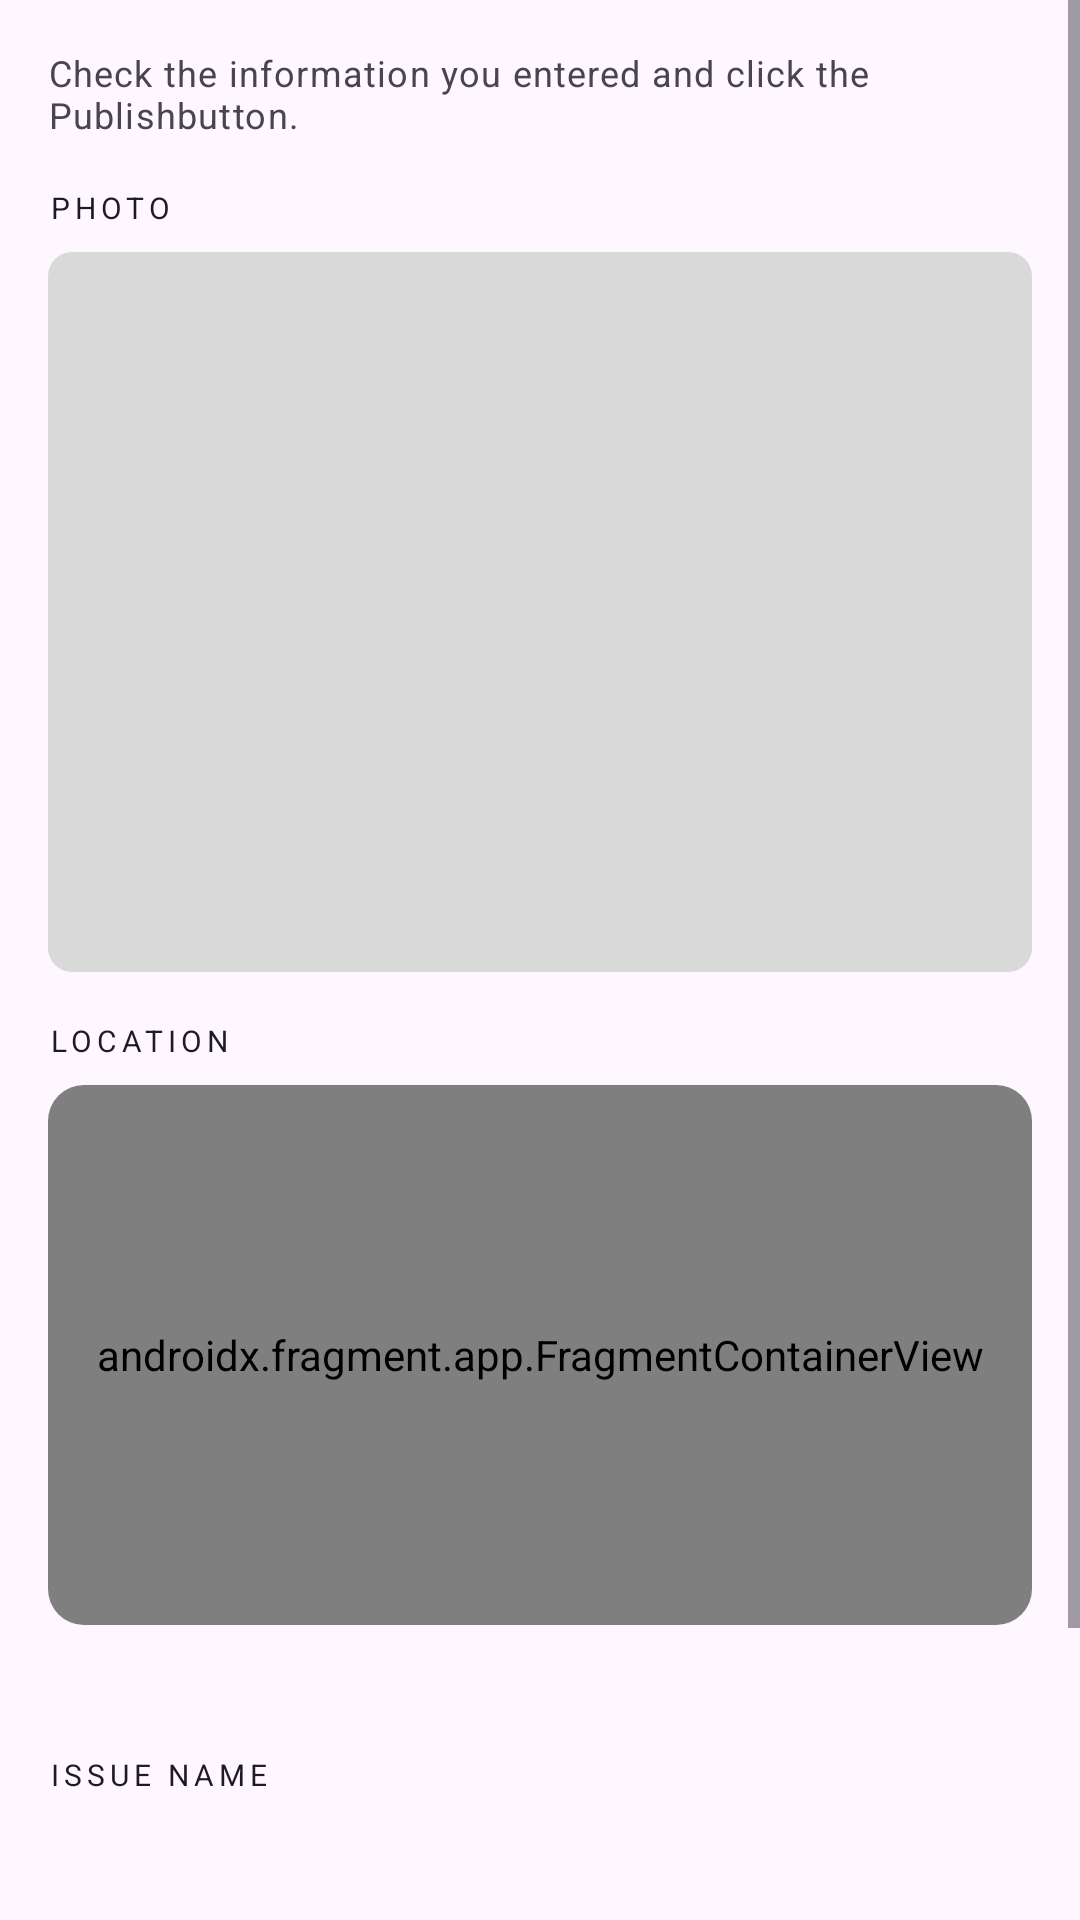

Produce the Android XML layout that renders to this screen, including the resource entries it uses.
<!-- AndroidManifest.xml: application theme Theme.ABetterCity -->
<!-- res/layout/fragment_add_new_issue_confirmation.xml -->
<?xml version="1.0" encoding="utf-8"?>
<ScrollView xmlns:android="http://schemas.android.com/apk/res/android"
    xmlns:tools="http://schemas.android.com/tools"
    android:layout_width="match_parent"
    android:layout_height="wrap_content"
    xmlns:app="http://schemas.android.com/apk/res-auto"
    tools:context=".main.view.AddNewIssueConfirmationFragment">

    <LinearLayout
        android:layout_width="match_parent"
        android:layout_height="wrap_content"
        android:padding="16dp"
        android:orientation="vertical">

        <com.google.android.material.textview.MaterialTextView
            android:id="@+id/page_confirmation_description"
            android:layout_width="match_parent"
            android:layout_height="wrap_content"
            android:text="@string/add_new_issue_confirmation_description"
            android:textAppearance="@style/TextAppearance.MaterialComponents.Caption"
            />

        <TextView
            android:layout_width="wrap_content"
            android:layout_height="wrap_content"
            android:layout_marginTop="16dp"
            style="@style/TextAppearance.MaterialComponents.Overline"
            android:text="@string/add_new_issue_issue_photo_label"
            />

        <com.google.android.material.imageview.ShapeableImageView
            android:id="@+id/issue_photo"
            android:layout_width="match_parent"
            android:layout_height="240dp"
            android:scaleType="fitCenter"
            android:background="@color/gray_light"
            android:layout_marginTop="8dp"
            app:shapeAppearanceOverlay="@style/ShapeAppearance.Material3.Corner.Small"
            />

        <TextView
            android:layout_width="wrap_content"
            android:layout_height="wrap_content"
            android:layout_marginTop="16dp"
            style="@style/TextAppearance.MaterialComponents.Overline"
            android:text="@string/add_new_issue_issue_location_label"
            />

        <com.google.android.material.card.MaterialCardView
            android:layout_width="match_parent"
            android:layout_height="180dp"
            android:layout_marginTop="8dp"
            android:clickable="false"
            android:focusable="false"
            style="?attr/materialCardViewElevatedStyle"
            >

            <androidx.fragment.app.FragmentContainerView
                android:id="@+id/issue_map"
                android:layout_width="match_parent"
                android:layout_height="match_parent"
                android:clickable="false"
                android:focusable="false"
                android:name="com.google.android.gms.maps.SupportMapFragment"
                />

        </com.google.android.material.card.MaterialCardView>

        <TextView
            android:id="@+id/issue_location"
            android:layout_width="match_parent"
            android:layout_height="wrap_content"
            android:layout_marginTop="8dp"
            style="@style/TextAppearance.MaterialComponents.Body2"
            tools:text="Address"
            />

        <TextView
            android:layout_width="wrap_content"
            android:layout_height="wrap_content"
            android:layout_marginTop="16dp"
            style="@style/TextAppearance.MaterialComponents.Overline"
            android:text="@string/add_new_issue_issue_name_label"
            />

        <TextView
            android:id="@+id/issue_name"
            android:layout_width="match_parent"
            android:layout_height="wrap_content"
            android:layout_marginTop="8dp"
            style="@style/TextAppearance.MaterialComponents.Body2"
            tools:text="Issue name"
            />

        <TextView
            android:layout_width="wrap_content"
            android:layout_height="wrap_content"
            android:layout_marginTop="16dp"
            style="@style/TextAppearance.MaterialComponents.Overline"
            android:text="@string/add_new_issue_issue_description_label"
            />

        <TextView
            android:id="@+id/issue_description"
            android:layout_width="match_parent"
            android:layout_height="wrap_content"
            android:layout_marginTop="8dp"
            style="@style/TextAppearance.MaterialComponents.Body2"
            tools:text="Description"
            />

        <TextView
            android:layout_width="wrap_content"
            android:layout_height="wrap_content"
            android:layout_marginTop="16dp"
            style="@style/TextAppearance.MaterialComponents.Overline"
            android:text="@string/add_new_issue_issue_category_label"
            />

        <TextView
            android:id="@+id/issue_caterogy"
            android:layout_width="match_parent"
            android:layout_height="wrap_content"
            android:layout_marginTop="8dp"
            style="@style/TextAppearance.MaterialComponents.Body2"
            tools:text="Category name"
            />

    </LinearLayout>

</ScrollView>
<!-- resources referenced by this layout -->
<resources>
  <color name="gray_light">#D9D9D9</color>
  <string name="add_new_issue_confirmation_description">Check the information you entered and click the "Publish" button.</string>
  <string name="add_new_issue_issue_category_label">Category</string>
  <string name="add_new_issue_issue_description_label">Description</string>
  <string name="add_new_issue_issue_location_label">Location</string>
  <string name="add_new_issue_issue_name_label">Issue name</string>
  <string name="add_new_issue_issue_photo_label">Photo</string>
  <style name="Theme.ABetterCity" parent="Base.Theme.ABetterCity" />
  <style name="Base.Theme.ABetterCity" parent="Theme.Material3.Light.NoActionBar">
          
          <item name="colorPrimary">@color/colorPrimary</item>
      </style>
  <color name="colorPrimary">#3F51B5</color>
</resources>
